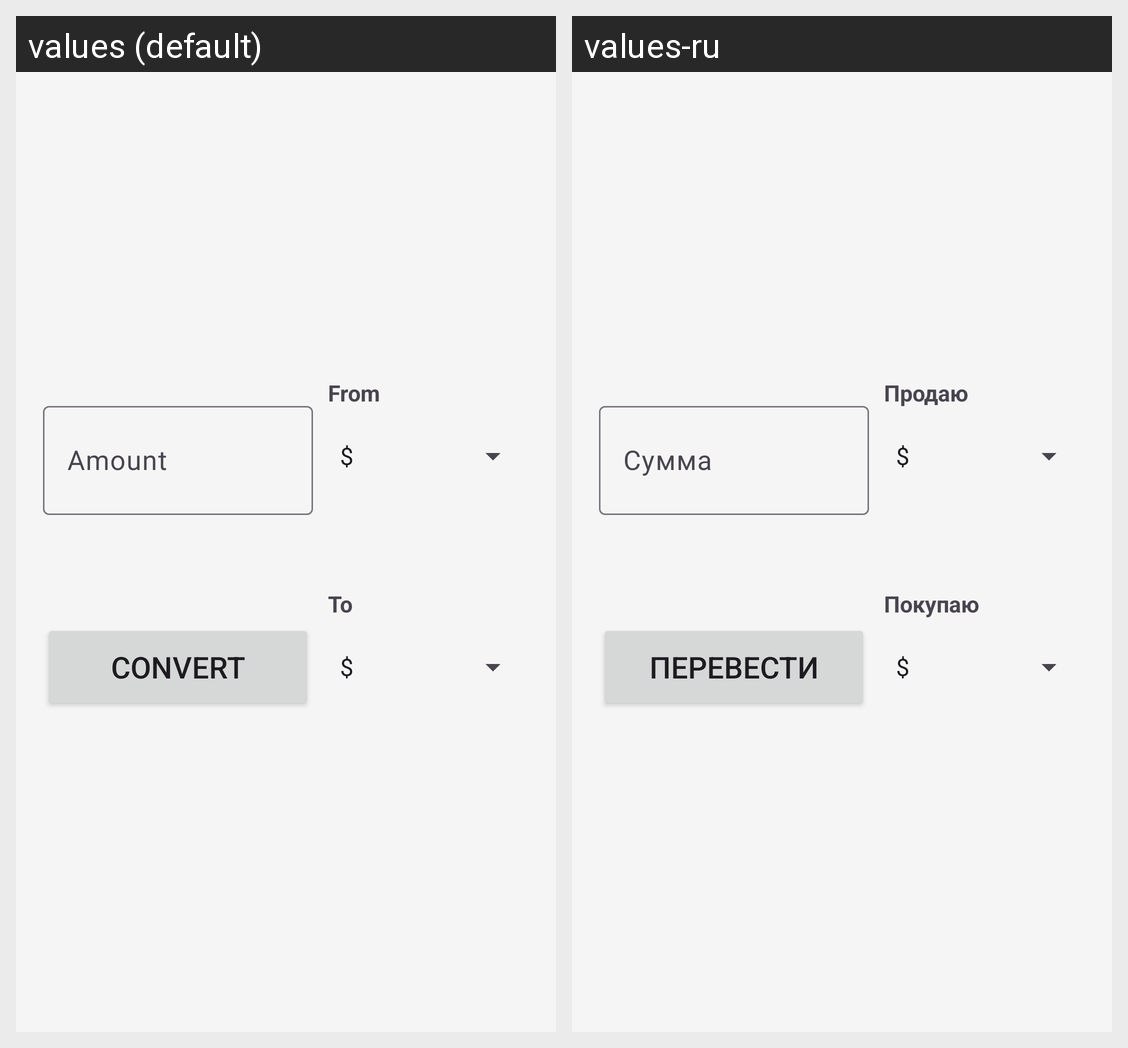

Strings drawn on this Android screen and how each of the app's shown locales translates them:
Android screen res/layout/fragment_main.xml rendered under 2 locales, left to right: values (default), values-ru. Device: Nexus 5 (rendered at 1080×1920; each locale shown at half size, 540×960, under a caption strip naming it); theme Theme.VKCurrencyConversion.
Strings drawn on this screen, with the default value and each locale's value (text and hints the layout hard-codes, and strings that could not be matched under every locale, appear in the picture but are not listed):

header_from
  values: From
  values-ru: Продаю

amount_hint
  values: Amount
  values-ru: Сумма

convert_button_text
  values: Convert
  values-ru: Перевести

header_to
  values: To
  values-ru: Покупаю
